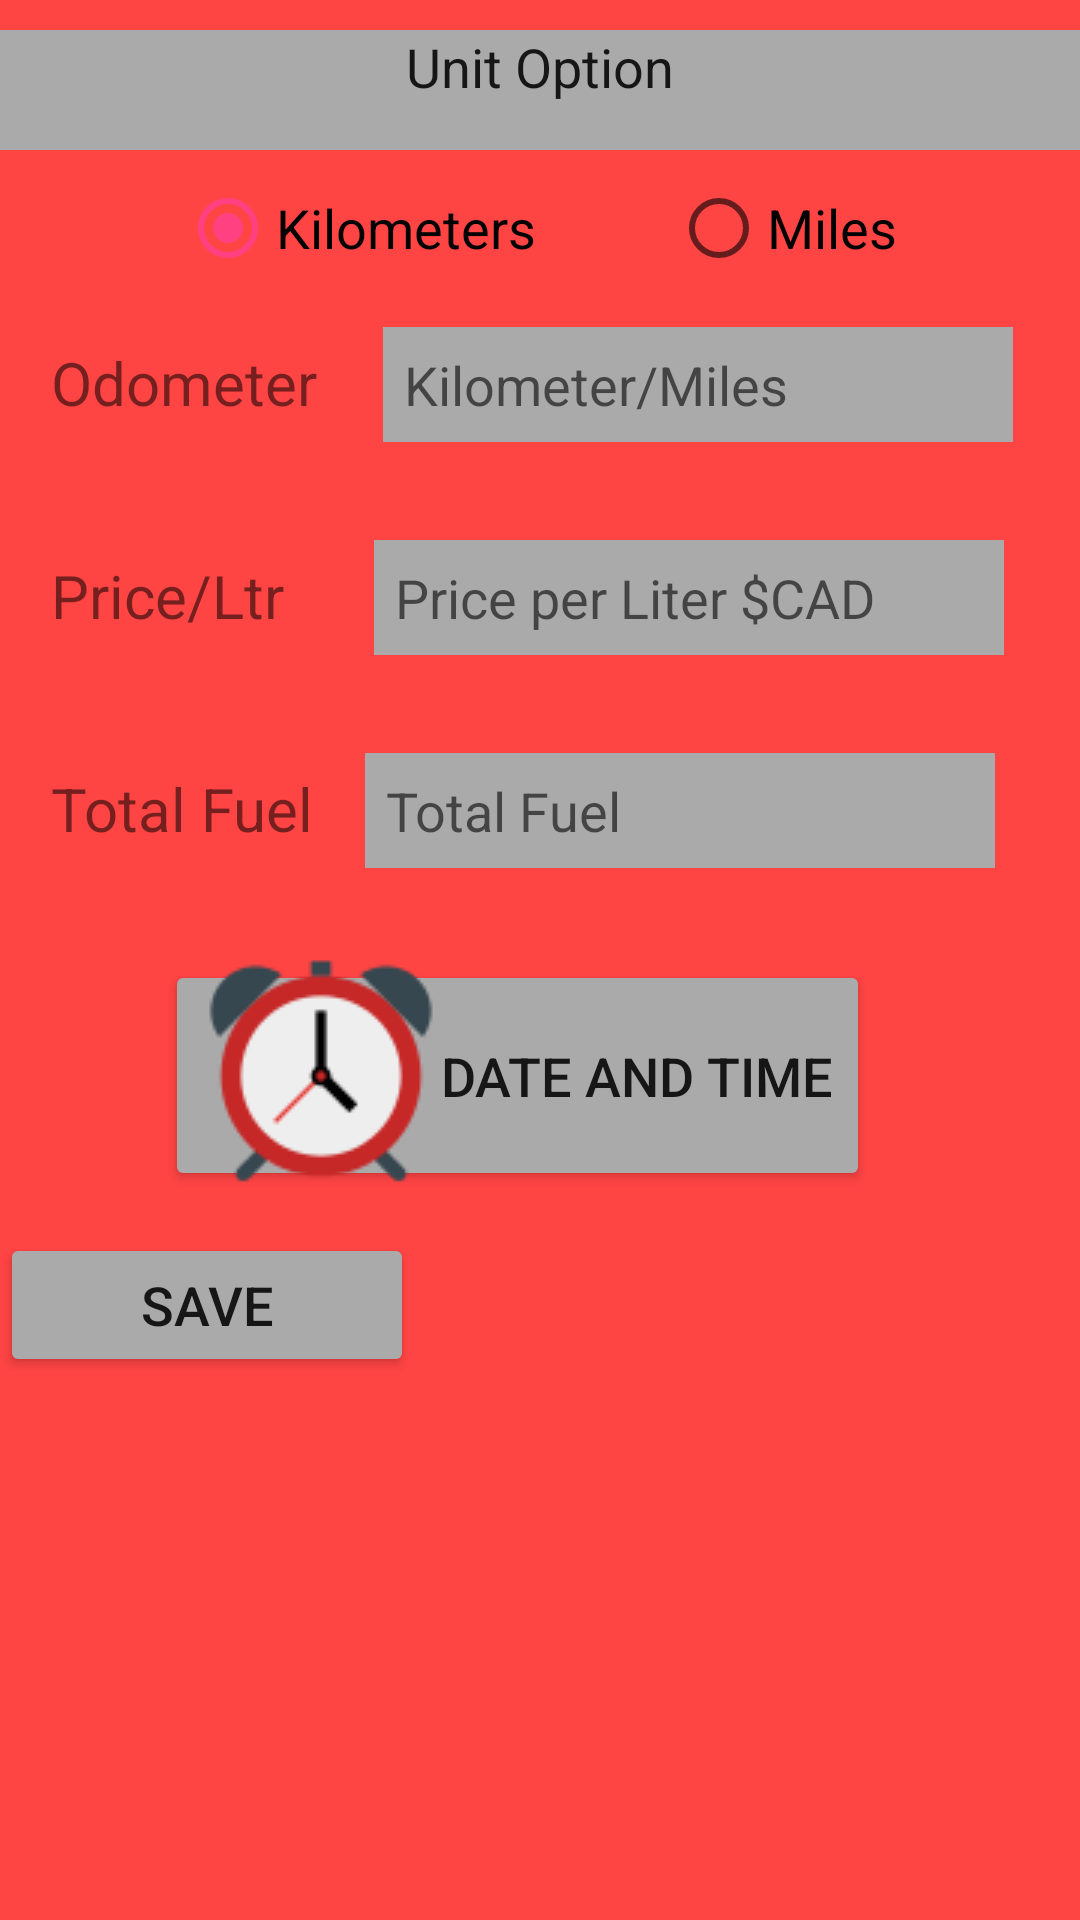

Produce the Android XML layout that renders to this screen, including the resource entries it uses.
<!-- AndroidManifest.xml: application theme AppTheme -->
<!-- res/layout/activity_gas_record.xml -->
<?xml version="1.0" encoding="utf-8"?>
<LinearLayout xmlns:android="http://schemas.android.com/apk/res/android"
    xmlns:app="http://schemas.android.com/apk/res-auto"
    xmlns:tools="http://schemas.android.com/tools"
    android:layout_width="match_parent"
    android:layout_height="match_parent"
    android:background="@android:color/holo_red_light"
    android:orientation="vertical"
    tools:context="com.example.rasna.needforspeed.DashboardActivity">

    <ScrollView
    android:layout_width="match_parent"
    android:layout_height="match_parent"
    android:orientation="vertical">

    <LinearLayout
        android:layout_width="match_parent"
        android:layout_height="wrap_content"
        android:orientation="vertical">

        <TextView
            android:id="@+id/tvUnit"
            android:layout_width="match_parent"
            android:layout_height="40dp"
            android:layout_marginTop="10dp"
            android:background="@android:color/darker_gray"
            android:text="Unit Option"
            android:textAlignment="center"
            android:textAppearance="@android:style/TextAppearance"
            android:textSize="18dp" />

        <RadioGroup
            android:id="@+id/radioGroupUnit"
            android:layout_width="wrap_content"
            android:layout_height="wrap_content"
            android:layout_marginLeft="15dp"
            android:layout_marginTop="10dp"
            android:orientation="horizontal"
            android:paddingLeft="20dp">

            <RadioButton
                android:id="@+id/rbKilometer"
                android:layout_width="wrap_content"
                android:layout_height="wrap_content"
                android:layout_marginLeft="25dp"
                android:layout_marginRight="25dp"
                android:checked="true"
                android:paddingRight="20dp"
                android:text="Kilometers"
                android:textSize="18sp" />

            <RadioButton
                android:id="@+id/rbMiles"
                android:layout_width="wrap_content"
                android:layout_height="wrap_content"
                android:paddingRight="15dp"
                android:text="Miles"
                android:textSize="18sp" />
        </RadioGroup>




        <LinearLayout
            android:layout_width="match_parent"
            android:layout_height="wrap_content"
            android:orientation="horizontal">

        <TextView
            android:id="@+id/tvFuelType"
            android:layout_width="wrap_content"
            android:layout_height="wrap_content"
            android:layout_marginBottom="15dp"
            android:layout_marginLeft="10dp"
            android:layout_marginRight="15dp"

            android:layout_marginTop="15dp"
            android:padding="7dp"
            android:text="Odometer"
            android:textAlignment="center"
            android:textColorHint="@android:color/black"
            android:textColorLink="@android:color/background_dark"
            android:textSize="20dp" />

            
            


            <EditText
                android:id="@+id/txtOdometer"
                android:layout_width="wrap_content"
                android:layout_height="wrap_content"
                android:layout_marginBottom="15dp"
                android:layout_marginTop="15dp"
                android:background="@android:color/darker_gray"
                android:ems="10"
                android:hint="Kilometer/Miles"
                android:inputType="number"
                android:padding="7dp"
                android:textColor="@android:color/black"
                android:textColorHighlight="@android:color/black"
                android:textSize="18dp"
                android:theme="@style/AppTheme" />

        </LinearLayout>


        <LinearLayout
            android:layout_width="match_parent"
            android:layout_height="wrap_content"
            android:orientation="horizontal">

            <TextView
                android:id="@+id/tvFuelPrice"
                android:layout_width="wrap_content"
                android:layout_height="wrap_content"
                android:layout_marginBottom="15dp"
                android:layout_marginLeft="10dp"
                android:layout_marginRight="15dp"

                android:layout_marginTop="15dp"
                android:padding="7dp"
                android:text="Price/Ltr"
                android:textAlignment="center"
                android:textColorHint="@android:color/black"
                android:textColorLink="@android:color/background_dark"
                android:textSize="20dp" />

            
            


            <EditText
                android:id="@+id/txtFuelPrice"
                android:layout_width="wrap_content"
                android:layout_height="wrap_content"
                android:layout_marginBottom="15dp"
                android:layout_marginLeft="8dp"
                android:layout_marginTop="15dp"
                android:background="@android:color/darker_gray"
                android:ems="10"
                android:hint="Price per Liter $CAD"
                android:inputType="number"
                android:padding="7dp"
                android:textColor="@android:color/black"
                android:textColorHighlight="@android:color/black"
                android:textSize="18dp"
                android:theme="@style/AppTheme" />

        </LinearLayout>

        <LinearLayout
            android:layout_width="match_parent"
            android:layout_height="wrap_content"
            android:orientation="horizontal">

            <TextView
                android:id="@+id/tvFuelAmount"
                android:layout_width="wrap_content"
                android:layout_height="wrap_content"
                android:layout_marginBottom="15dp"
                android:layout_marginLeft="10dp"
                android:layout_marginTop="15dp"

                android:padding="7dp"
                android:text="Total Fuel"
                android:textAlignment="center"
                android:textColorHint="@android:color/black"
                android:textColorLink="@android:color/background_dark"
                android:textSize="20dp" />

            
            


            <EditText
                android:id="@+id/txtFuelAmount"
                android:layout_width="wrap_content"
                android:layout_height="wrap_content"
                android:layout_marginBottom="15dp"
                android:layout_marginLeft="10dp"
                android:layout_marginTop="15dp"
                android:background="@android:color/darker_gray"
                android:ems="10"
                android:hint="Total Fuel"
                android:inputType="number"
                android:padding="7dp"
                android:textColor="@android:color/black"
                android:textColorHighlight="@android:color/black"
                android:textSize="18dp"
                android:theme="@style/AppTheme" />


        </LinearLayout>

        <Button
            android:id="@+id/DateButton"
            android:layout_width="wrap_content"
            android:layout_height="77dp"
            android:layout_alignParentBottom="true"
            android:layout_alignParentStart="true"
            android:layout_marginTop="15dp"
            android:layout_marginBottom="14dp"
            android:layout_marginLeft="55dp"
            android:backgroundTint="@android:color/darker_gray"
            android:drawableLeft="@drawable/ic_clock"
            android:text="Date and Time"
            android:textSize="18dp" />

        <Button
            android:id="@+id/SaveButton"
            android:layout_width="138dp"
            android:layout_height="wrap_content"
            android:backgroundTint="@android:color/darker_gray"
            android:text="SAVE"
            android:textSize="18dp" />

    </LinearLayout>


</ScrollView>

</LinearLayout>
<!-- resources referenced by this layout -->
<resources>
  <!-- drawable ic_clock: png bitmap (drawable, 4220 bytes) -->
  <style name="AppTheme" parent="Theme.AppCompat.DayNight.DarkActionBar">
          
          <item name="colorPrimary">@color/colorPrimary</item>
          <item name="colorPrimaryDark">@color/colorPrimaryDark</item>
          <item name="colorAccent">@color/colorAccent</item>
          <item name="windowActionBar">false</item>
          <item name="windowNoTitle">true</item>
      </style>
  <color name="colorPrimary">#3F51B5</color>
  <color name="colorPrimaryDark">#303F9F</color>
  <color name="colorAccent">#ff4081</color>
</resources>
